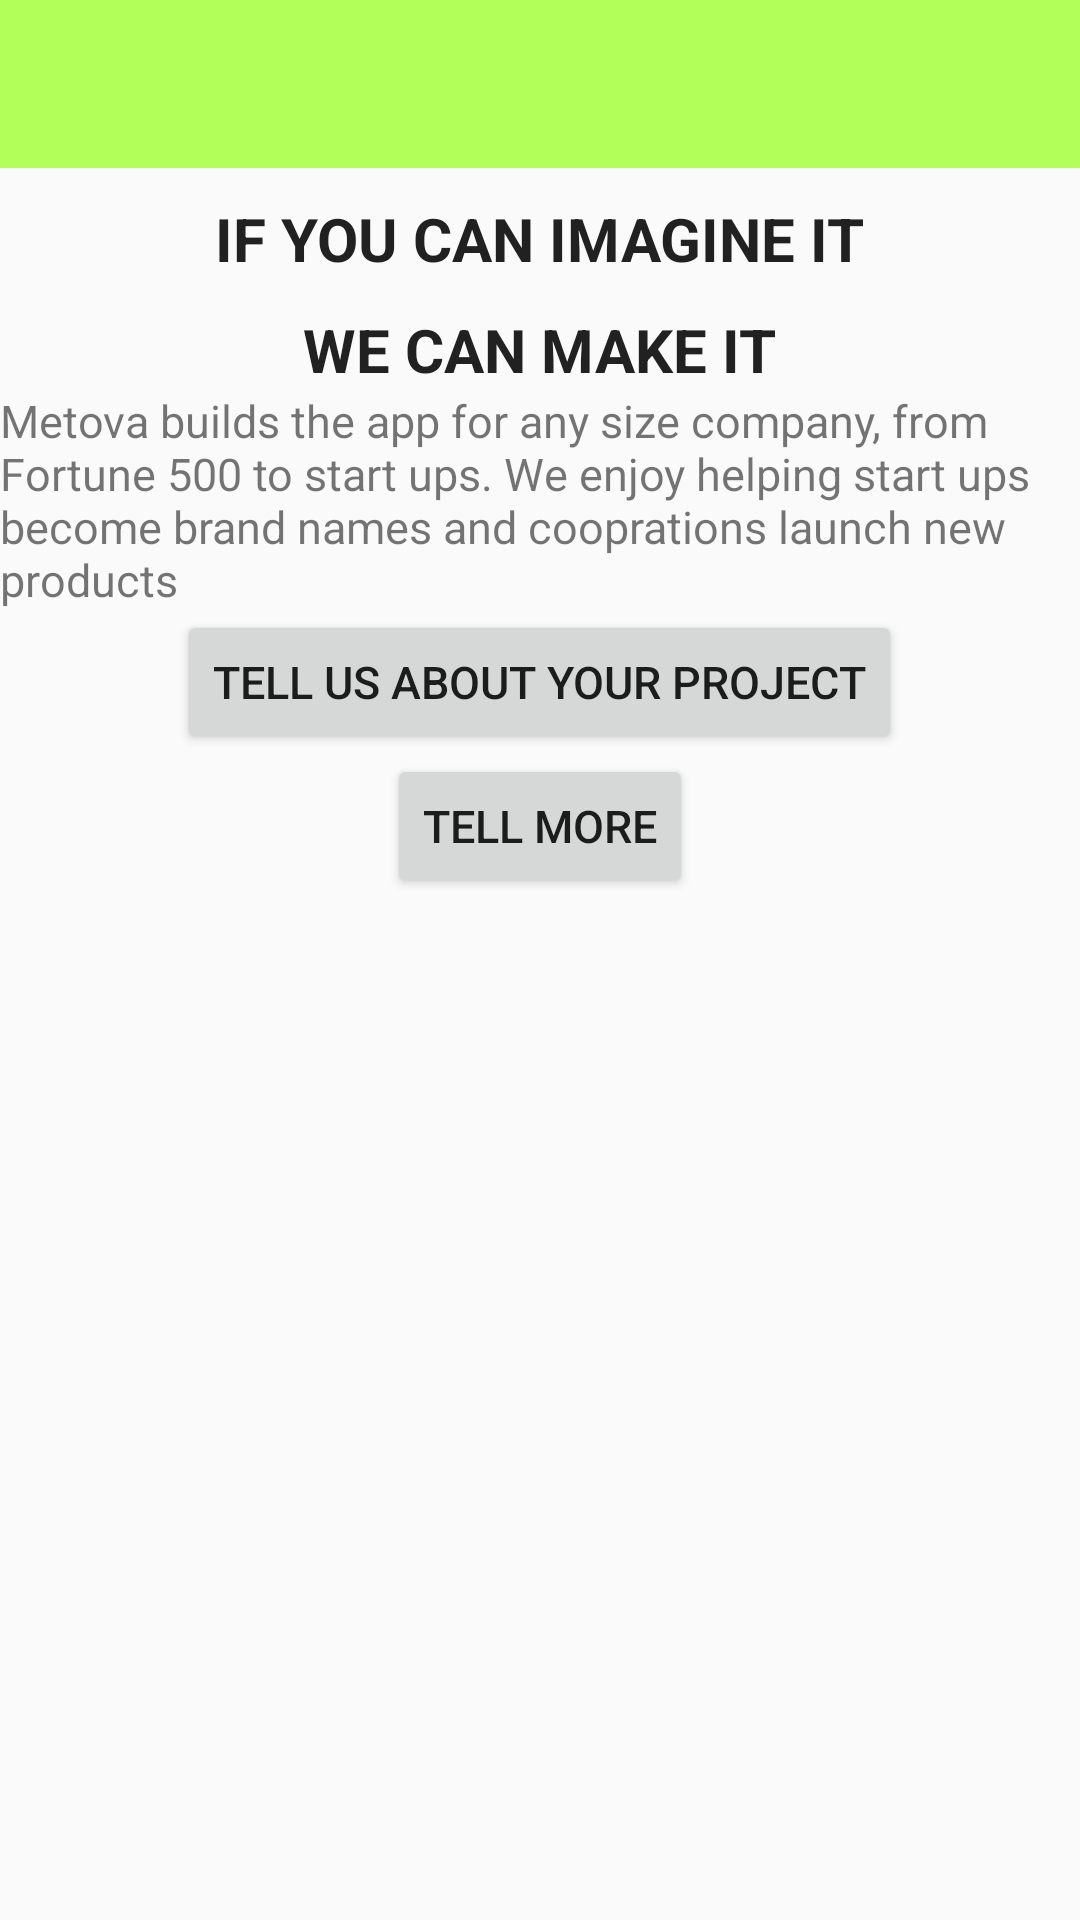

Produce the Android XML layout that renders to this screen, including the resource entries it uses.
<!-- AndroidManifest.xml: application theme AppTheme -->
<!-- res/layout/activity_main.xml -->
<RelativeLayout xmlns:android="http://schemas.android.com/apk/res/android"
    xmlns:tools="http://schemas.android.com/tools"
    xmlns:style="http://schemas.android.com/apk/res-auto"
    android:layout_width="match_parent"
    android:layout_height="match_parent"
    tools:context=".MainActivity"
    >

    <include
        android:id="@+id/app_bar"
        layout="@layout/app_bar"/>

    <TextView
        android:id="@+id/home_text"
        android:layout_below="@id/app_bar"
        android:layout_width="wrap_content"
        android:layout_height="wrap_content"
        android:text="@string/home_text"
        style="@style/MyTextTheme"
        android:layout_centerHorizontal="true"
        android:padding="10dp"
        />

    <TextView
        android:id="@+id/home_make"
        android:layout_below="@id/home_text"
        android:layout_width="wrap_content"
        android:layout_height="wrap_content"
        style="@style/MyTextTheme"
        android:text="@string/home_make"
        android:layout_centerHorizontal="true"/>

    <TextView
        android:id="@+id/metovadesc"
        android:layout_below="@id/home_make"
        android:layout_width="wrap_content"
        android:layout_height="wrap_content"
        android:textSize="15sp"
        android:text="@string/metova_description"
        android:layout_centerHorizontal="true"/>

    <Button
        android:id="@+id/tellproject"
        android:layout_below="@id/metovadesc"
        android:layout_width="wrap_content"
        android:layout_height="wrap_content"
        android:textSize="15sp"
        android:text="@string/tellProject"
        android:layout_centerHorizontal="true"/>

    <Button
        android:id="@+id/tellMore"
        android:layout_below="@id/tellproject"
        android:layout_width="wrap_content"
        android:layout_height="wrap_content"
        android:textSize="15sp"
        android:text="TELL MORE"
        android:layout_centerHorizontal="true"/>


</RelativeLayout>
<!-- res/layout/app_bar.xml (included above) -->
<?xml version="1.0" encoding="utf-8"?>
<android.support.v7.widget.Toolbar xmlns:android="http://schemas.android.com/apk/res/android"
    android:layout_width="match_parent"
    android:layout_height="wrap_content"
    android:background="@color/primaryColor">

</android.support.v7.widget.Toolbar>
<!-- resources referenced by this layout -->
<resources>
  <color name="primaryColor">#B2FF59</color>
  <string name="home_make">WE CAN MAKE IT</string>
  <string name="home_text">IF YOU CAN IMAGINE IT</string>
  <string name="metova_description">Metova builds the app for any size company, from Fortune 500 to start ups.
      We enjoy helping start ups become brand names and cooprations launch new products</string>
  <string name="tellProject">TELL US ABOUT YOUR PROJECT</string>
  <style name="MyTextTheme" parent="android:Theme.Light">
          <item name="android:textAppearance">@style/MyTextAppearance</item>
      </style>
  <style name="AppTheme" parent="AppTheme.Base">
  
      </style>
  <style name="MyTextAppearance" parent="@android:style/TextAppearance">
          <item name="android:textColor">#212121</item>
          <item name="android:textStyle">bold</item>
          <item name="android:textSize">20sp</item>
      </style>
  <style name="AppTheme.Base" parent="Theme.AppCompat.Light.NoActionBar">
  
      </style>
</resources>
